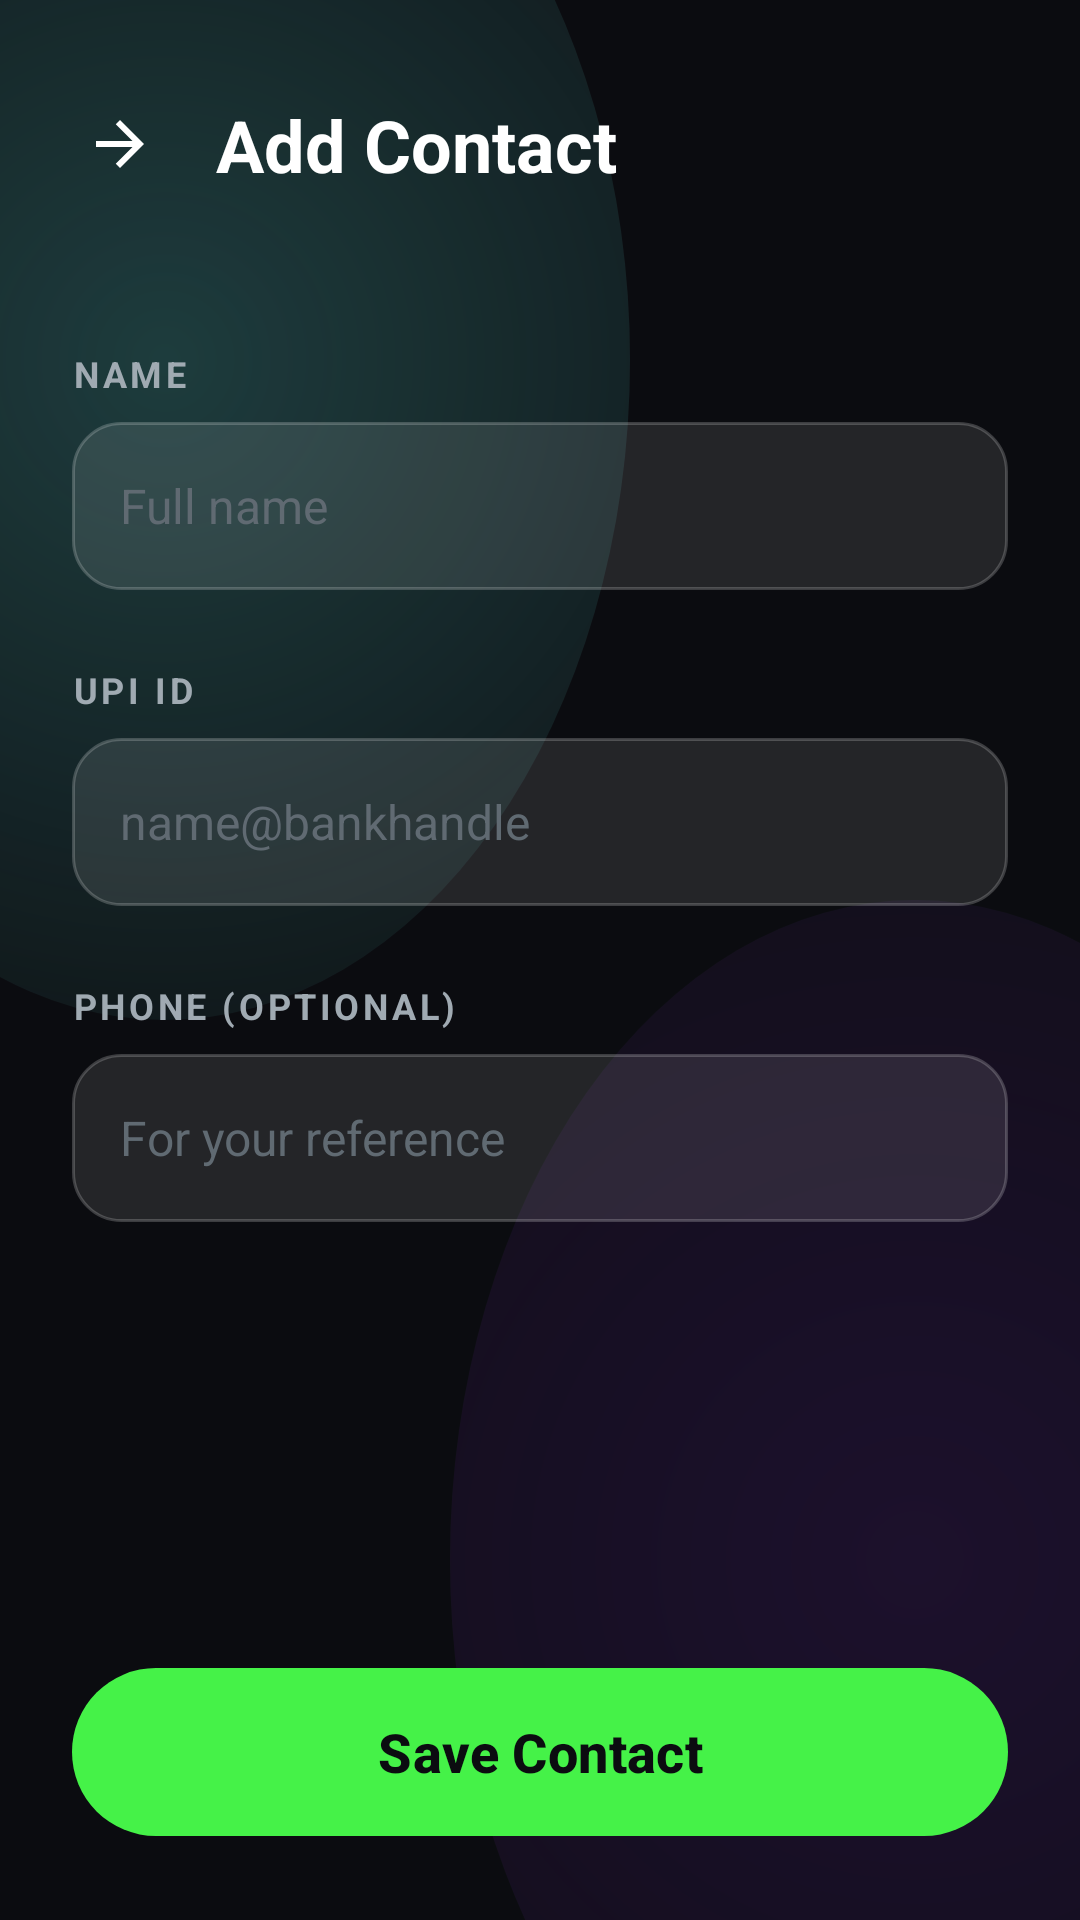

Android layout source for this screen:
<!-- AndroidManifest.xml: application theme Theme.VoltPay -->
<!-- res/layout/activity_add_edit_contact.xml -->
<?xml version="1.0" encoding="utf-8"?>
<LinearLayout xmlns:android="http://schemas.android.com/apk/res/android"
    xmlns:app="http://schemas.android.com/apk/res-auto"
    android:layout_width="match_parent"
    android:layout_height="match_parent"
    android:orientation="vertical"
    android:background="@drawable/bg_app_gradient"
    android:fitsSystemWindows="true">

    
    <LinearLayout
        android:layout_width="match_parent"
        android:layout_height="wrap_content"
        android:orientation="horizontal"
        android:paddingHorizontal="24dp"
        android:paddingTop="32dp"
        android:paddingBottom="20dp"
        android:gravity="center_vertical">

        <ImageView
            android:id="@+id/btnBack"
            android:layout_width="32dp"
            android:layout_height="32dp"
            android:padding="4dp"
            android:src="@drawable/ic_back"
            android:rotation="180"
            android:tint="@color/textPrimary"
            android:background="?attr/selectableItemBackgroundBorderless"/>

        <TextView
            android:id="@+id/tvTitle"
            android:layout_width="wrap_content"
            android:layout_height="wrap_content"
            android:text="Add Contact"
            android:textSize="24sp"
            android:textStyle="bold"
            android:textColor="@color/textPrimary"
            android:layout_marginStart="16dp" />
    </LinearLayout>

    <ScrollView
        android:layout_width="match_parent"
        android:layout_height="0dp"
        android:layout_weight="1"
        android:fillViewport="true">

        <LinearLayout
            android:layout_width="match_parent"
            android:layout_height="wrap_content"
            android:orientation="vertical"
            android:paddingHorizontal="24dp"
            android:paddingTop="32dp">

            
            <TextView
                android:layout_width="wrap_content"
                android:layout_height="wrap_content"
                android:text="NAME"
                android:textSize="12sp"
                android:textStyle="bold"
                android:textColor="@color/textSecondary"
                android:textAllCaps="true"
                android:letterSpacing="0.1"
                android:layout_marginBottom="8dp" />

            <EditText
                android:id="@+id/etName"
                android:layout_width="match_parent"
                android:layout_height="56dp"
                android:background="@drawable/bg_glass_input"
                android:textColor="@color/textPrimary"
                android:textSize="16sp"
                android:hint="Full name"
                android:textColorHint="@color/textTertiary"
                android:paddingHorizontal="16dp"
                android:inputType="textPersonName" />

            <View
                android:layout_width="match_parent"
                android:layout_height="1dp"
                android:background="@android:color/transparent"
                android:layout_marginBottom="24dp" />

            
            <TextView
                android:layout_width="wrap_content"
                android:layout_height="wrap_content"
                android:text="UPI ID"
                android:textSize="12sp"
                android:textStyle="bold"
                android:textColor="@color/textSecondary"
                android:textAllCaps="true"
                android:letterSpacing="0.1"
                android:layout_marginBottom="8dp" />

            <EditText
                android:id="@+id/etUpiId"
                android:layout_width="match_parent"
                android:layout_height="56dp"
                android:background="@drawable/bg_glass_input"
                android:textColor="@color/textPrimary"
                android:textSize="16sp"
                android:hint="name@bankhandle"
                android:textColorHint="@color/textTertiary"
                android:paddingHorizontal="16dp"
                android:inputType="textEmailAddress" />

            <TextView
                android:id="@+id/tvUpiError"
                android:layout_width="wrap_content"
                android:layout_height="wrap_content"
                android:text="Invalid UPI ID format"
                android:textSize="12sp"
                android:textColor="@color/colorError"
                android:visibility="gone"
                android:layout_marginTop="8dp" />

            <View
                android:layout_width="match_parent"
                android:layout_height="1dp"
                android:background="@android:color/transparent"
                android:layout_marginBottom="24dp" />

            
            <TextView
                android:layout_width="wrap_content"
                android:layout_height="wrap_content"
                android:text="PHONE (OPTIONAL)"
                android:textSize="12sp"
                android:textStyle="bold"
                android:textColor="@color/textSecondary"
                android:textAllCaps="true"
                android:letterSpacing="0.1"
                android:layout_marginBottom="8dp" />

            <EditText
                android:id="@+id/etPhone"
                android:layout_width="match_parent"
                android:layout_height="56dp"
                android:background="@drawable/bg_glass_input"
                android:textColor="@color/textPrimary"
                android:textSize="16sp"
                android:hint="For your reference"
                android:textColorHint="@color/textTertiary"
                android:paddingHorizontal="16dp"
                android:inputType="phone" />

        </LinearLayout>
    </ScrollView>

    <LinearLayout
        android:layout_width="match_parent"
        android:layout_height="wrap_content"
        android:orientation="vertical"
        android:paddingHorizontal="24dp"
        android:paddingVertical="24dp">
        
        <com.google.android.material.button.MaterialButton
            android:id="@+id/btnSave"
            android:layout_width="match_parent"
            android:layout_height="64dp"
            android:text="Save Contact"
            android:textSize="18sp"
            android:textStyle="bold"
            android:textAllCaps="false"
            android:textColor="@color/colorOnPrimary"
            app:backgroundTint="@color/colorPrimary"
            app:cornerRadius="32dp"
            app:elevation="8dp" />

        <com.google.android.material.button.MaterialButton
            android:id="@+id/btnDelete"
            android:layout_width="match_parent"
            android:layout_height="64dp"
            android:layout_marginTop="16dp"
            android:text="Delete Contact"
            android:textSize="18sp"
            android:textStyle="bold"
            android:textAllCaps="false"
            android:textColor="@color/colorOnPrimary"
            android:visibility="gone"
            app:backgroundTint="@color/colorError"
            app:cornerRadius="32dp"
            app:elevation="8dp" />
    </LinearLayout>

</LinearLayout>
<!-- resources referenced by this layout -->
<resources>
  <color name="colorError">#FF3366</color>
  <color name="colorOnPrimary">#0B0C10</color>
  <color name="colorPrimary">#45F248</color>
  <color name="textPrimary">#FFFFFF</color>
  <color name="textSecondary">#A0AAB2</color>
  <color name="textTertiary">#606A72</color>
  <!-- drawable bg_app_gradient (drawable) -->
  <?xml version="1.0" encoding="utf-8"?>
  <layer-list xmlns:android="http://schemas.android.com/apk/res/android">
      
      <item>
          <shape>
              <solid android:color="@color/colorBackground"/>
          </shape>
      </item>
      
      <item
          android:top="-100dp"
          android:left="-100dp"
          android:right="150dp"
          android:bottom="300dp">
          <shape android:shape="oval">
              <gradient
                  android:type="radial"
                  android:gradientRadius="300dp"
                  android:startColor="#3366FCF1"
                  android:endColor="#0066FCF1"/>
          </shape>
      </item>
      
      <item
          android:top="300dp"
          android:left="150dp"
          android:right="-100dp"
          android:bottom="-100dp">
          <shape android:shape="oval">
              <gradient
                  android:type="radial"
                  android:gradientRadius="400dp"
                  android:startColor="#228A2BE2"
                  android:endColor="#008A2BE2"/>
          </shape>
      </item>
  </layer-list>
  <!-- drawable bg_glass_input (drawable) -->
  <?xml version="1.0" encoding="utf-8"?>
  <shape xmlns:android="http://schemas.android.com/apk/res/android">
      <solid android:color="@color/glassBackground"/>
      <corners android:radius="16dp"/>
      <stroke android:width="1dp" android:color="@color/glassBorder"/>
  </shape>
  <!-- drawable ic_back (drawable) -->
  <vector xmlns:android="http://schemas.android.com/apk/res/android"
      android:width="24dp"
      android:height="24dp"
      android:viewportWidth="24.0"
      android:viewportHeight="24.0"
      android:tint="?attr/colorControlNormal">
    <path
        android:fillColor="#FF000000"
        android:pathData="M20,11H7.83l5.59,-5.59L12,4l-8,8 8,8 1.41,-1.41L7.83,13H20v-2z"/>
  </vector>
  <style name="Theme.VoltPay" parent="Theme.Material3.Dark.NoActionBar">
          
          <item name="colorPrimary">@color/colorPrimary</item>
          <item name="colorOnPrimary">@color/colorOnPrimary</item>
          <item name="colorPrimaryContainer">@color/colorPrimaryVariant</item>
          
          
          <item name="colorSecondary">@color/colorSecondary</item>
          <item name="colorOnSecondary">@color/colorOnSecondary</item>
          <item name="colorSecondaryContainer">@color/colorSecondaryVariant</item>
          
          
          <item name="android:statusBarColor">@color/colorBackground</item>
          <item name="android:windowLightStatusBar">false</item>
          <item name="android:navigationBarColor">@color/colorBackground</item>
          
          
          <item name="android:windowBackground">@color/colorBackground</item>
          <item name="colorSurface">@color/colorSurface</item>
          <item name="android:colorBackground">@color/colorBackground</item>
          <item name="colorOnSurface">@color/textPrimary</item>
          
          
          <item name="colorError">@color/colorError</item>
          <item name="colorOnError">#FFFFFF</item>
      </style>
  <color name="colorBackground">#0B0C10</color>
  <color name="glassBackground">#1AFFFFFF</color>
  <color name="glassBorder">#33FFFFFF</color>
  <color name="colorPrimaryVariant">#66FCF1</color>
  <color name="colorSecondary">#C5F015</color>
  <color name="colorOnSecondary">#0B0C10</color>
  <color name="colorSecondaryVariant">#8A2BE2</color>
  <color name="colorSurface">#1F2833</color>
</resources>
